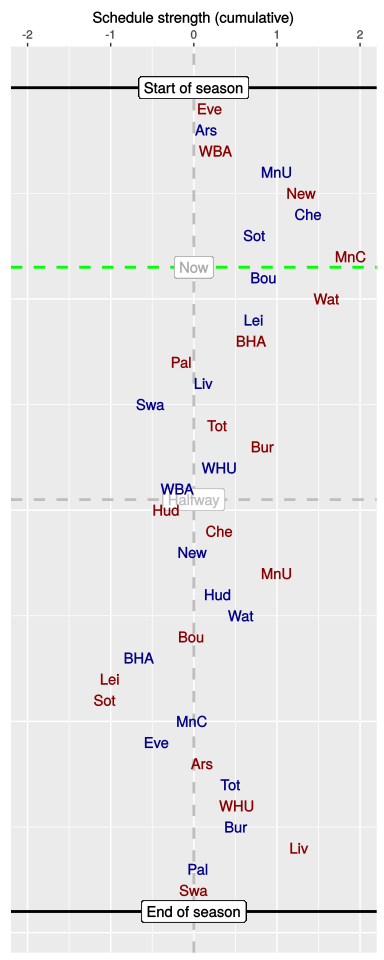

The table this chart was drawn from, first rows:
, HA, vs, played, sched, cumulative
1, A, Eve, 1, 0.19, 0.19
2, H, Ars, 1, -0.03, 0.15
3, A, WBA, 1, 0.11, 0.26
4, H, MnU, 1, 0.74, 1
5, A, New, 1, 0.28, 1.29
6, H, Che, 1, 0.1, 1.38
7, H, Sot, 1, -0.65, 0.73
8, A, MnC, 1, 1.16, 1.89
9, H, Bou, 0, -1.05, 0.84
10, A, Wat, 0, 0.76, 1.6
11, H, Lei, 0, -0.88, 0.72
12, A, BHA, 0, -0.03, 0.69
13, A, Pal, 0, -0.84, -0.15
14, H, Liv, 0, 0.28, 0.12
15, H, Swa, 0, -0.64, -0.52
16, A, Tot, 0, 0.8, 0.28
17, A, Bur, 0, 0.56, 0.83
18, H, WHU, 0, -0.53, 0.31
19, H, WBA, 0, -0.5, -0.2
20, A, Hud, 0, -0.13, -0.33
21, A, Che, 0, 0.64, 0.31
22, H, New, 0, -0.33, -0.02
23, A, MnU, 0, 1.02, 1
24, H, Hud, 0, -0.71, 0.29
25, H, Wat, 0, 0.28, 0.57
26, A, Bou, 0, -0.6, -0.03
27, H, BHA, 0, -0.63, -0.66
28, A, Lei, 0, -0.35, -1.01
29, A, Sot, 0, -0.06, -1.07
30, H, MnC, 0, 1.05, -0.02
31, H, Eve, 0, -0.43, -0.45
32, A, Ars, 0, 0.54, 0.1
33, H, Tot, 0, 0.34, 0.44
34, A, WHU, 0, 0.08, 0.52
35, H, Bur, 0, -0.01, 0.51
36, A, Liv, 0, 0.76, 1.27
37, H, Pal, 0, -1.21, 0.05
38, A, Swa, 0, -0.05, 0
